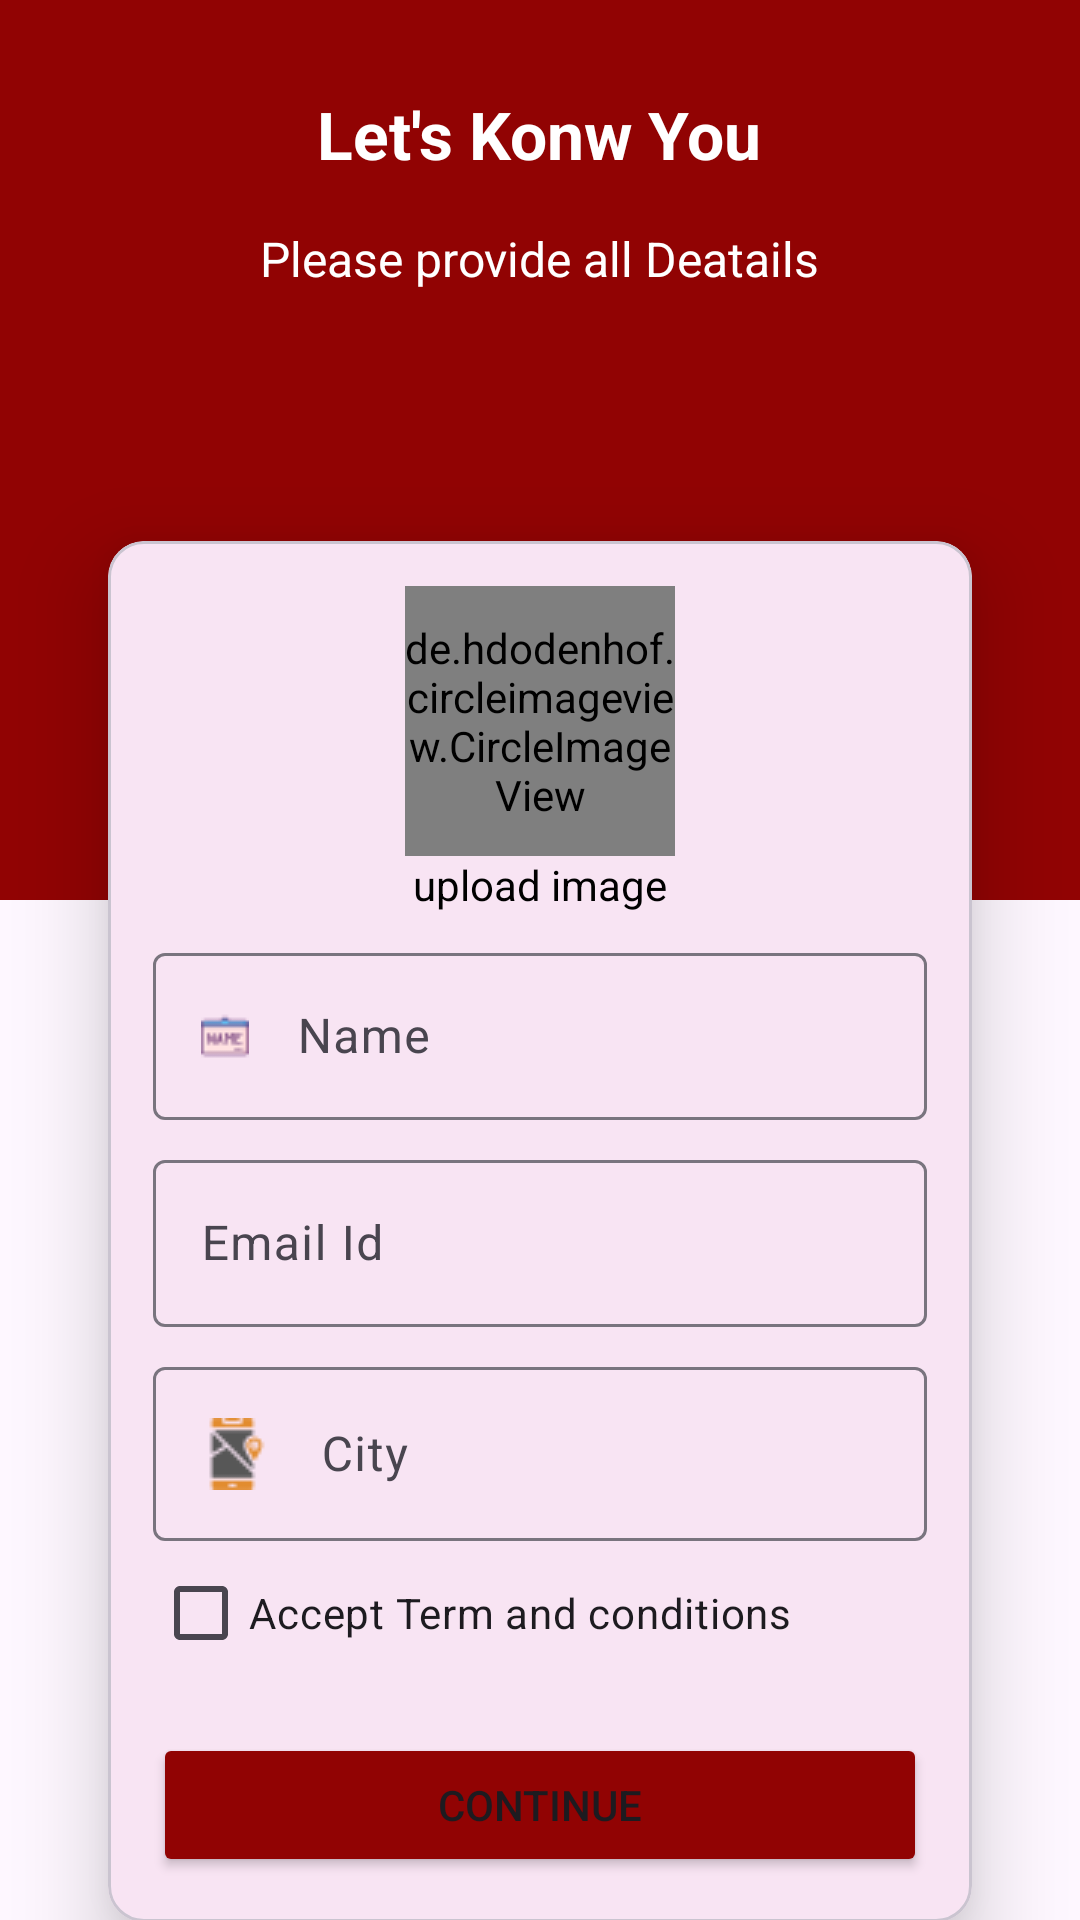

The Android layout XML behind this screen, and the referenced resources:
<!-- AndroidManifest.xml: application theme Theme.MyDatingApp -->
<!-- res/layout/activity_resister.xml -->
<?xml version="1.0" encoding="utf-8"?>
<androidx.core.widget.NestedScrollView xmlns:android="http://schemas.android.com/apk/res/android"
    xmlns:app="http://schemas.android.com/apk/res-auto"
    xmlns:tools="http://schemas.android.com/tools"
    android:layout_width="match_parent"
    android:layout_height="match_parent"
    tools:context=".auth.ResisterActivity">

    <LinearLayout
        android:layout_width="match_parent"
        android:layout_height="match_parent"
        android:orientation="vertical">

        <LinearLayout
            android:layout_width="match_parent"
            android:layout_height="300dp"
            android:background="#910303"
            android:orientation="vertical"

            >


            <TextView
                android:layout_width="wrap_content"
                android:layout_height="wrap_content"
                android:layout_gravity="center_horizontal"
                android:layout_marginTop="30dp"
                android:text="Let's Konw You"
                android:textColor="@color/white"
                android:textSize="22sp"
                android:textStyle="bold" />

            <TextView
                android:layout_width="wrap_content"
                android:layout_height="wrap_content"
                android:layout_gravity="center_horizontal"
                android:layout_marginTop="16dp"
                android:text="Please provide all Deatails"
                android:textColor="@color/white"
                android:textSize="16sp" />


        </LinearLayout>

        <com.google.android.material.card.MaterialCardView
            android:id="@+id/numberLayout"
            android:layout_width="match_parent"
            android:layout_height="wrap_content"
            android:layout_marginHorizontal="36dp"
            android:layout_marginTop="-120dp"
            android:visibility="visible"
            app:cardCornerRadius="12dp"
            app:cardElevation="17dp"
            app:layout_constraintTop_toBottomOf="@+id/imageView2"
            tools:layout_editor_absoluteX="36dp">

            <LinearLayout
                android:layout_width="match_parent"
                android:layout_height="wrap_content"
                android:layout_margin="15dp"
                android:orientation="vertical">

                <de.hdodenhof.circleimageview.CircleImageView
                    android:id="@+id/userImage"
                    android:layout_width="90dp"
                    android:layout_height="90dp"
                    android:layout_gravity="center_horizontal"
                    android:src="@drawable/profile" />

                <TextView
                    android:layout_width="wrap_content"
                    android:layout_height="wrap_content"
                    android:layout_gravity="center_horizontal"
                    android:text="upload image"
                    android:textColor="@color/black" />


                <com.google.android.material.textfield.TextInputLayout
                    style="@style/ThemeOverlay.Material3.AutoCompleteTextView.OutlinedBox"
                    android:layout_width="match_parent"
                    android:layout_height="match_parent"
                    android:layout_marginTop="8dp">

                    <com.google.android.material.textfield.TextInputEditText
                        android:id="@+id/userName"
                        android:layout_width="match_parent"
                        android:layout_height="wrap_content"
                        android:drawablePadding="16dp"
                        android:drawableStart="@drawable/nameicon"
                        android:hint="Name"
                        android:inputType="text" />
                </com.google.android.material.textfield.TextInputLayout>

                <com.google.android.material.textfield.TextInputLayout
                    style="@style/ThemeOverlay.Material3.AutoCompleteTextView.OutlinedBox"
                    android:layout_width="match_parent"
                    android:layout_height="match_parent"
                    android:layout_marginTop="8dp">

                    <com.google.android.material.textfield.TextInputEditText
                        android:id="@+id/userEmail"
                        android:layout_width="match_parent"
                        android:layout_height="wrap_content"
                        android:drawablePadding="16dp"
                        android:drawableStart="@drawable/mail"
                        android:hint="Email Id"
                        android:inputType="textEmailAddress" />
                </com.google.android.material.textfield.TextInputLayout>

                <com.google.android.material.textfield.TextInputLayout
                    style="@style/ThemeOverlay.Material3.AutoCompleteTextView.OutlinedBox"
                    android:layout_width="match_parent"
                    android:layout_height="match_parent"
                    android:layout_marginTop="8dp">

                    <com.google.android.material.textfield.TextInputEditText
                        android:id="@+id/userCity"
                        android:layout_width="match_parent"
                        android:layout_height="wrap_content"
                        android:drawablePadding="16dp"
                        android:drawableStart="@drawable/gps"
                        android:hint="City"
                        android:inputType="text" />
                </com.google.android.material.textfield.TextInputLayout>
                <CheckBox

                    android:id="@+id/termsConditions"
                    android:layout_width="wrap_content"
                    android:text="Accept Term and conditions"
                    android:layout_height="wrap_content"/>
                <Button
                    android:id="@+id/saveData"
                    android:layout_width="match_parent"
                    android:layout_height="wrap_content"
                    android:layout_marginTop="16dp"
                    android:text="Continue"
                    android:elevation="20dp"
                    android:backgroundTint="#910303" />
            </LinearLayout>


        </com.google.android.material.card.MaterialCardView>
    </LinearLayout>
</androidx.core.widget.NestedScrollView>
<!-- resources referenced by this layout -->
<resources>
  <color name="black">#FF000000</color>
  <color name="white">#FFFFFFFF</color>
  <!-- drawable gps: png bitmap (drawable, 815 bytes) -->
  <!-- drawable nameicon: png bitmap (drawable, 589 bytes) -->
  <!-- drawable profile: png bitmap (drawable, 2748 bytes) -->
  <style name="Theme.MyDatingApp" parent="Base.Theme.MyDatingApp" />
  <style name="Base.Theme.MyDatingApp" parent="Theme.Material3.DayNight.NoActionBar">
          
          
          <item name="colorPrimary">@color/color_primary</item>
          <item name="colorSecondary">@color/color_secondary</item>
      </style>
  <color name="color_primary">#D67AB1</color>
  <color name="color_secondary">#BF1079</color>
</resources>
